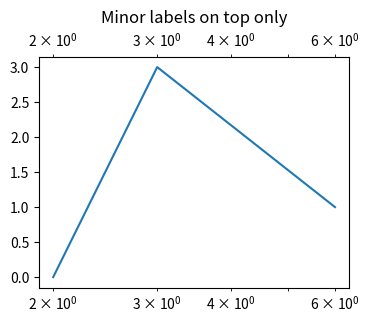

Write the Python code that produced this figure.
# Written by calculate-plot 0.1.0: this script draws the same figure with Matplotlib 3.11.2.
import locale

import matplotlib.pyplot as plt

# Text is shaped for the language of the locale: this is the one the figure was made with.
try:
    locale.setlocale(locale.LC_CTYPE, "C.UTF-8")
except locale.Error:
    locale.setlocale(locale.LC_CTYPE, "C")

plt.rcParams.update({
    'xtick.labeltop': True,
    'xtick.top': True,
    'xtick.major.top': False,
})
fig, ax = plt.subplots(figsize=(4.0, 3.0))
ax.plot([2, 3, 6], [0, 3, 1])
ax.set_xscale('log')
ax.set_title('Minor labels on top only')

if __name__ == "__main__":
    plt.show()
